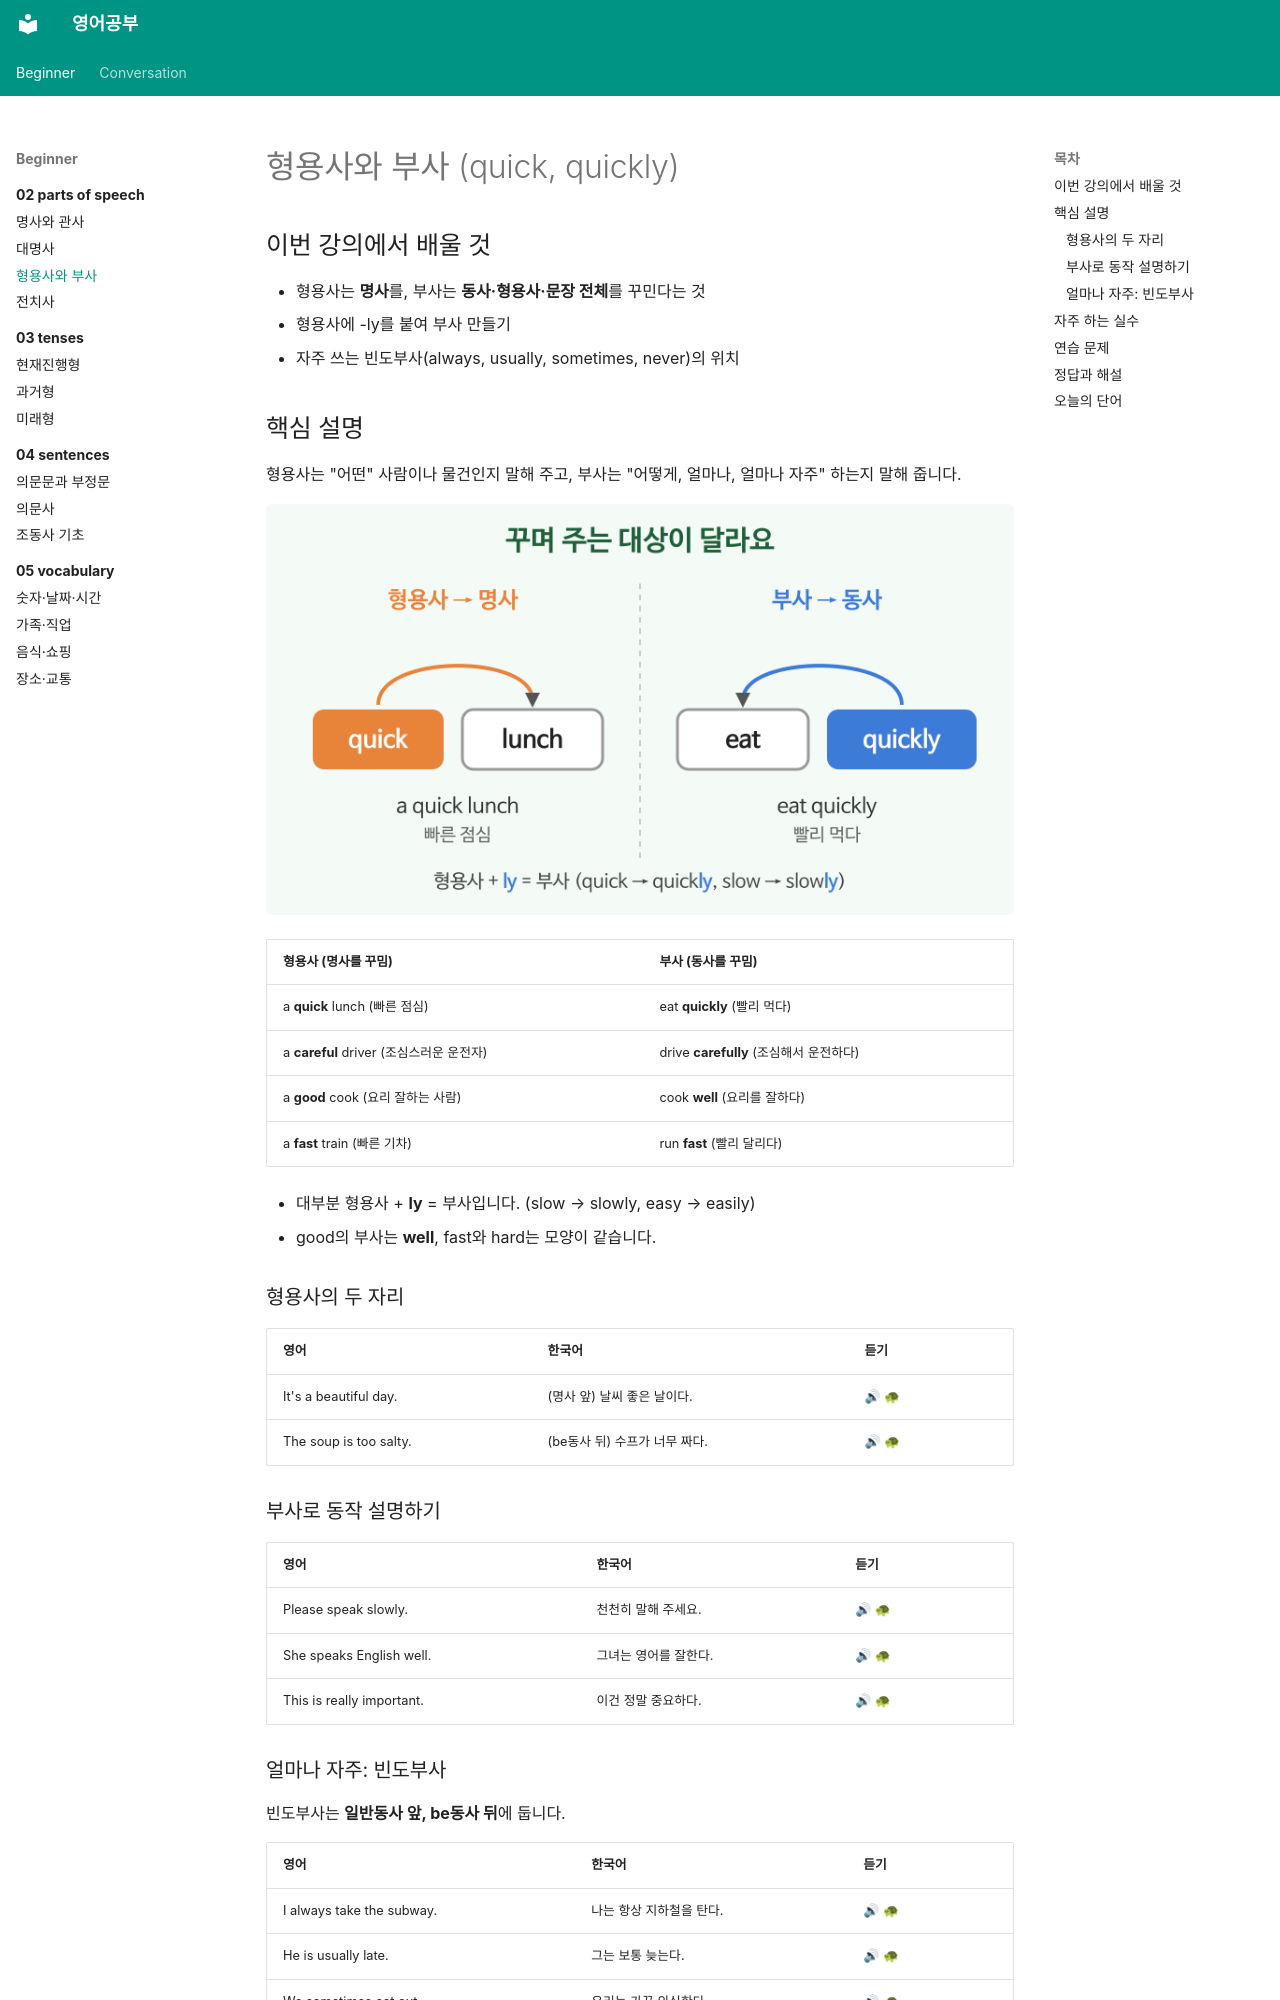

repository: goodhosup/english-study · page: beginner/02-parts-of-speech/03-adjectives-adverbs/index.html · generator: mkdocs

---
track: beginner
chapter: 2
lesson: 3
title: 형용사와 부사
tags: [문법, 형용사, 부사]
---

# 형용사와 부사 (quick, quickly)

## 이번 강의에서 배울 것

- 형용사는 **명사**를, 부사는 **동사·형용사·문장 전체**를 꾸민다는 것
- 형용사에 -ly를 붙여 부사 만들기
- 자주 쓰는 빈도부사(always, usually, sometimes, never)의 위치

## 핵심 설명

형용사는 "어떤" 사람이나 물건인지 말해 주고, 부사는 "어떻게, 얼마나, 얼마나 자주" 하는지 말해 줍니다.

![형용사는 명사를 꾸미고 부사는 동사를 꾸민다는 것을 화살표로 보여주는 그림. a quick lunch와 eat quickly](images/03-adjectives-adverbs-1.png)

| 형용사 (명사를 꾸밈) | 부사 (동사를 꾸밈) |
|---|---|
| a **quick** lunch (빠른 점심) | eat **quickly** (빨리 먹다) |
| a **careful** driver (조심스러운 운전자) | drive **carefully** (조심해서 운전하다) |
| a **good** cook (요리 잘하는 사람) | cook **well** (요리를 잘하다) |
| a **fast** train (빠른 기차) | run **fast** (빨리 달리다) |

- 대부분 형용사 + **ly** = 부사입니다. (slow → slowly, easy → easily)
- good의 부사는 **well**, fast와 hard는 모양이 같습니다.

### 형용사의 두 자리

| 영어 | 한국어 | 듣기 |
|---|---|---|
| It's a beautiful day. | (명사 앞) 날씨 좋은 날이다. | [🔊](audio/03-adjectives-adverbs-01.mp3) [🐢](audio/03-adjectives-adverbs-01-slow.mp3) |
| The soup is too salty. | (be동사 뒤) 수프가 너무 짜다. | [🔊](audio/03-adjectives-adverbs-02.mp3) [🐢](audio/03-adjectives-adverbs-02-slow.mp3) |

### 부사로 동작 설명하기

| 영어 | 한국어 | 듣기 |
|---|---|---|
| Please speak slowly. | 천천히 말해 주세요. | [🔊](audio/03-adjectives-adverbs-03.mp3) [🐢](audio/03-adjectives-adverbs-03-slow.mp3) |
| She speaks English well. | 그녀는 영어를 잘한다. | [🔊](audio/03-adjectives-adverbs-04.mp3) [🐢](audio/03-adjectives-adverbs-04-slow.mp3) |
| This is really important. | 이건 정말 중요하다. | [🔊](audio/03-adjectives-adverbs-05.mp3) [🐢](audio/03-adjectives-adverbs-05-slow.mp3) |
